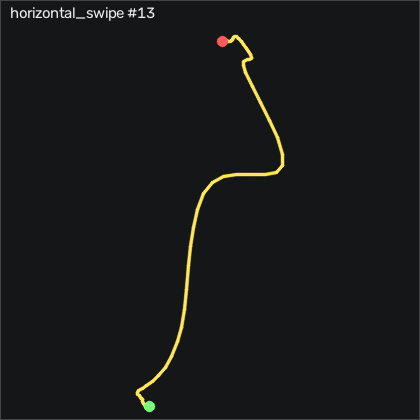

Source data for this figure (header and first rows):
t_s, ax, ay, az, gx, gy, gz, seq
0.00000, -0.07800, 0.254, 1.029, -4.757, 2.162, 0.3487, 8628
0.01000, -0.07400, 0.249, 1.023, -3.72, 3.046, -0.1703, 8629
0.02000, -0.07500, 0.242, 1.019, -2.989, 2.528, -0.8713, 8630
0.03000, -0.06400, 0.234, 1.008, -2.806, 1.247, -1.298, 8631
0.04000, -0.06700, 0.226, 0.998, -3.111, 0.05800, -1.999, 8632
0.05000, -0.04700, 0.215, 1.005, -4.787, -3.021, -2.639, 8633
0.06000, -0.01900, 0.211, 1.036, -7.104, -7.777, -3.493, 8634
0.07000, -0.00400, 0.214, 1.058, -7.867, -11.56, -5.413, 8635
0.08000, -0.00700, 0.204, 1.056, -6.586, -12.53, -7.7, 8636
0.09000, -0.01700, 0.191, 1.033, -4.726, -11.56, -9.895, 8637
0.101, -0.02100, 0.176, 1.01, -3.781, -9.728, -11.88, 8638
0.11, -0.01300, 0.154, 1.001, -4.33, -7.716, -13.25, 8639
0.12, 0.147, 0.101, 1.078, -7.653, -8.692, -13.71, 8640
0.13, 0.412, 0.04000, 1.185, -11.04, -12.17, -18.07, 8641
0.14, 0.613, -0.05000, 1.397, -11.56, -12.05, -30.26, 8642
0.15, 0.751, -0.03500, 1.496, -2.684, -9.85, -47, 8643
0.16, 0.819, -0.09000, 1.51, 11.43, -13.08, -69.53, 8644
0.17, 0.865, -0.188, 1.483, 23.11, -17.93, -91.48, 8645
0.18, 0.944, -0.265, 1.468, 31.71, -20.98, -112.3, 8646
0.19, 1, -0.334, 1.507, 38.08, -25.8, -133.7, 8647
0.2, 0.969, -0.377, 1.467, 43.87, -38.81, -157.7, 8648
0.21, 0.909, -0.436, 1.386, 46.71, -57.59, -180.4, 8649
0.22, 0.877, -0.486, 1.299, 44.85, -77.66, -200, 8650
0.231, 0.928, -0.546, 1.245, 39.33, -95.49, -218.5, 8651
0.24, 1.163, -0.671, 1.261, 30.85, -111.1, -239.4, 8652
0.25, 1.462, -0.847, 1.314, 22.5, -125.5, -272.1, 8653
0.26, 1.671, -1.119, 1.411, 14.39, -140.5, -320, 8654
0.271, 1.611, -1.472, 1.469, 11.92, -149.2, -383.4, 8655
0.28, 1.16, -1.659, 1.434, 16.46, -145.8, -454.7, 8656
0.29, 0.398, -1.7, 1.6, 19.82, -134.6, -515.1, 8657
0.3, -0.27, -1.427, 1.534, 29.39, -127.1, -548.3, 8658
0.31, -0.789, -1.085, 1.366, 42.16, -110.1, -551.9, 8659
0.32, -1.119, -0.802, 1.244, 57.9, -78.45, -531, 8660
0.33, -1.138, -0.719, 1.106, 76.92, -41.86, -489.2, 8661
0.34, -1.117, -0.694, 0.903, 95.03, -13.2, -446.6, 8662
0.35, -1.104, -0.634, 0.641, 104.8, 0.637, -408.6, 8663
0.36, -1.053, -0.613, 0.415, 97.96, -1.985, -372.1, 8664
0.37, -1.086, -0.526, 0.3, 74.85, -15.98, -340.8, 8665
0.38, -1.163, -0.475, 0.301, 41.46, -42.08, -309.4, 8666
0.39, -1.19, -0.437, 0.448, 2.194, -77.56, -274.8, 8667
0.401, -1.179, -0.331, 0.729, -35.09, -110.6, -240, 8668
0.41, -1.108, -0.214, 1.003, -59.36, -129.4, -209, 8669
0.42, -1.017, -0.163, 1.224, -65.89, -129.1, -183, 8670
0.43, -0.979, -0.143, 1.342, -57.2, -112.2, -164, 8671
0.441, -0.948, -0.125, 1.365, -39.6, -84.67, -148.5, 8672
0.45, -0.909, -0.116, 1.309, -19.12, -54.52, -134, 8673
0.46, -0.875, -0.112, 1.192, -0.06248, -28.94, -121.7, 8674
0.47, -0.838, -0.118, 1.06, 12.56, -11.53, -109.3, 8675
0.48, -0.799, -0.106, 0.975, 17.32, -3.052, -97.18, 8676
0.49, -0.723, -0.109, 0.899, 16.07, -2.168, -83.83, 8677
0.5, -0.638, -0.09200, 0.88, 10.03, -4.85, -72.46, 8678
0.51, -0.547, -0.08000, 0.917, 1.127, -10.8, -63.13, 8679
0.52, -0.5, -0.05000, 0.926, -5.58, -15.58, -57.55, 8680
0.53, -0.469, -0.02600, 0.982, -12.9, -20.19, -53.01, 8681
0.54, -0.463, 0.00600, 1.033, -17.75, -24.15, -49.32, 8682
0.55, -0.477, 0.04000, 1.051, -18.54, -25.12, -44.77, 8683
0.56, -0.464, 0.05800, 1.08, -17.81, -23.39, -38.31, 8684
0.571, -0.414, 0.05400, 1.1, -16.01, -19.67, -31.69, 8685
0.58, -0.366, 0.06100, 1.109, -13.39, -13.33, -27.46, 8686
0.59, -0.309, 0.04700, 1.107, -10.58, -5.003, -25.23, 8687
... 30 more rows
